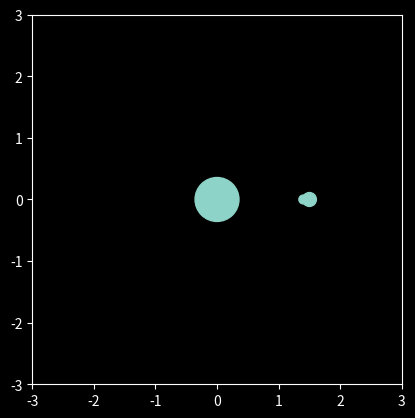

The script that saved this image:
import matplotlib.pyplot as plt

plt.style.use("dark_background")
import numpy as np
from matplotlib.animation import FuncAnimation

G = 1.0


class Body:
    def __init__(self, mass, radius, position, velocity):
        self.mass = mass
        self.radius = radius
        self.position = np.array(position, dtype=float)
        self.velocity = np.array(velocity, dtype=float)

    def force_from(self, other):
        r = other.position - self.position
        dist = np.linalg.norm(r)
        if dist == 0:
            return np.zeros(2)
        return G * self.mass * other.mass * r / dist**3


def orbital_velocity(center, orbiting, clockwise=True):
    r_vec = orbiting.position - center.position
    r = np.linalg.norm(r_vec)

    if clockwise:
        tang = np.array([r_vec[1], -r_vec[0]]) / r
    else:
        tang = np.array([-r_vec[1], r_vec[0]]) / r

    v = np.sqrt(G * center.mass / r)
    return tang * v


def update(frame, bodies, scat, dt):
    forces = []
    for i, b in enumerate(bodies):
        total_f = np.zeros(2)
        for j, other in enumerate(bodies):
            if i != j:
                total_f += b.force_from(other)
        forces.append(total_f)

    for i, b in enumerate(bodies):
        b.velocity += forces[i] / b.mass * dt
        b.position += b.velocity * dt

    xs = [b.position[0] for b in bodies]
    ys = [b.position[1] for b in bodies]
    scat.set_offsets(np.c_[xs, ys])

    return (scat,)


if __name__ == "__main__":
    sun = Body(101, 0.5, [0, 0], [0, 0])
    earth = Body(0.1, 0.05, [1.5, 0], [0, 0])
    moon = Body(0.01, 0.02, [1.4, 0], [0, 0])

    # Otomatik yörünge hızlarını ata
    earth.velocity = orbital_velocity(sun, earth)
    moon.velocity = earth.velocity + orbital_velocity(earth, moon)

    bodies = [sun, earth, moon]

    dt = 0.002

    fig, ax = plt.subplots()
    scat = ax.scatter(
        [b.position[0] for b in bodies],
        [b.position[1] for b in bodies],
        s=[2000 * b.radius for b in bodies],
    )

    ax.set_xlim(-3, 3)
    ax.set_ylim(-3, 3)
    ax.set_aspect("equal")

    ani = FuncAnimation(fig, update, fargs=(bodies, scat, dt), interval=10)
    plt.show()
